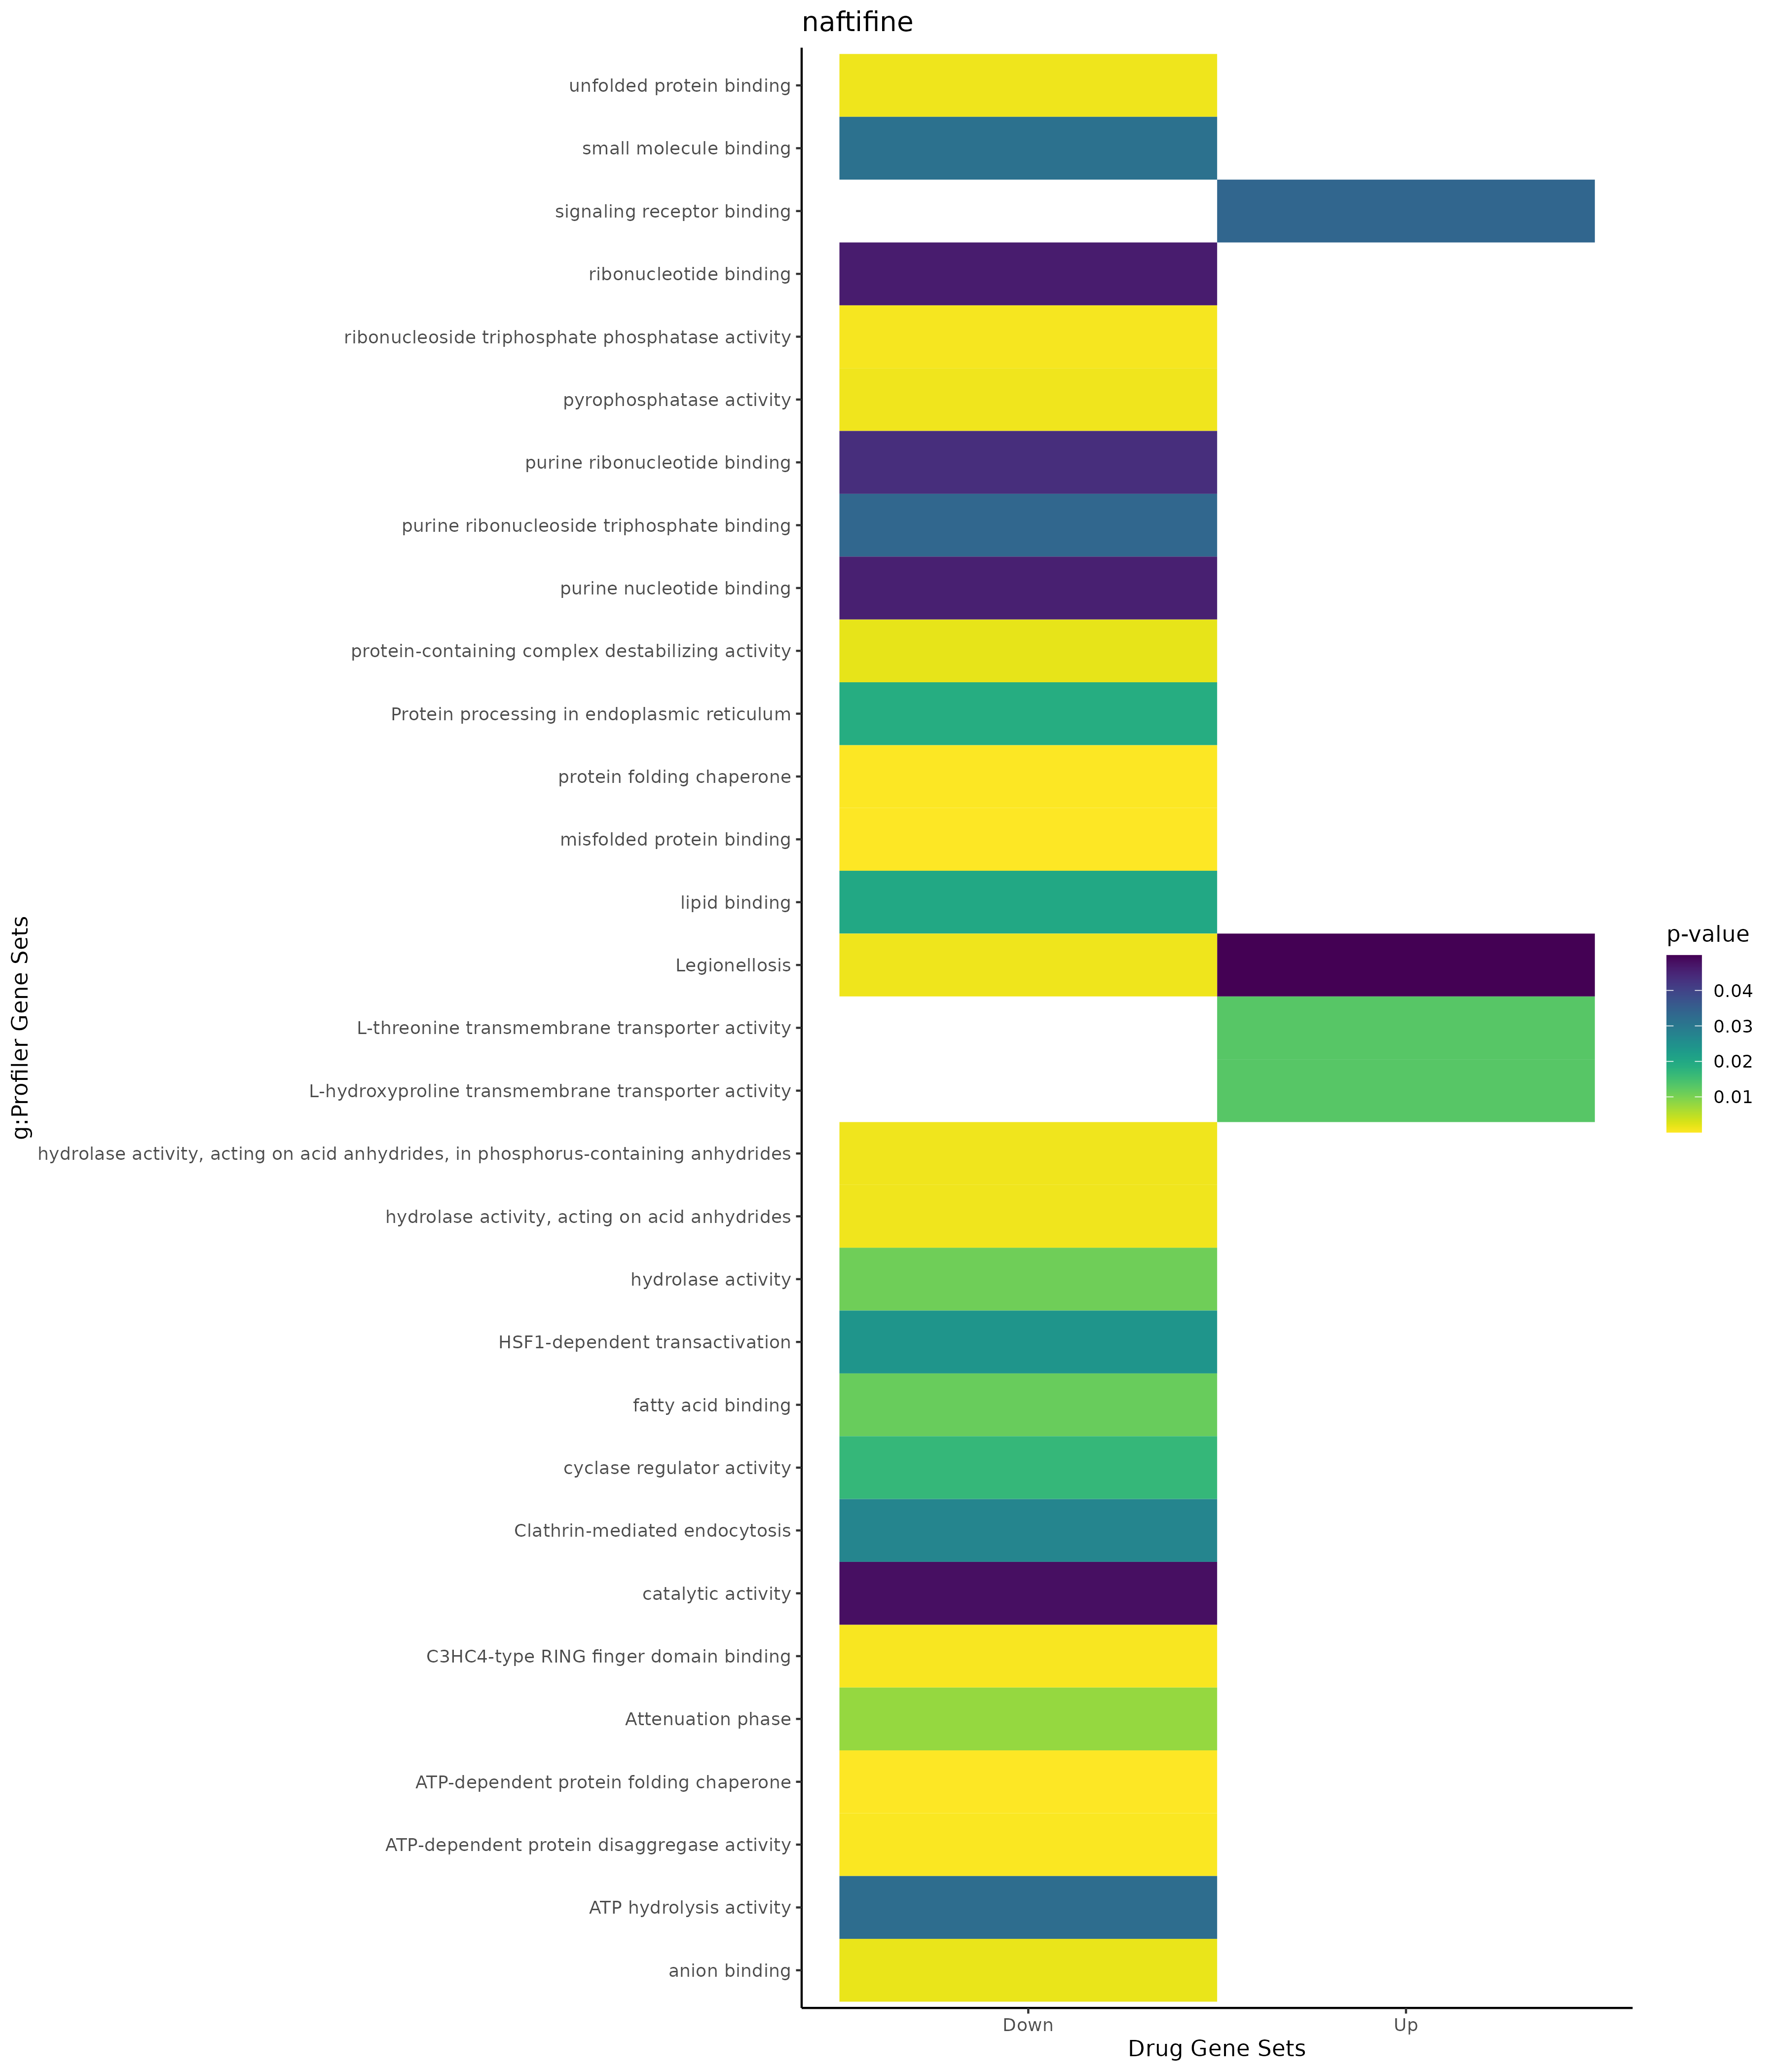

Data behind this chart, as committed beside it:
; query; significant; p_value; term_size; query_size; intersection_size; precision; recall; term_id; source; term_name; effective_domain_size; source_order; set
1; query_1; TRUE; 0,00291535209783603; 50; 11; 3; 0,272727272727273; 0,06; GO:0006953; GO:BP; acute-phase response; 21092; 2882; Up
2; query_1; TRUE; 0,022561535104749; 1655; 9; 6; 0,666666666666667; 0,00362537764350453; GO:1901700; GO:BP; response to oxygen-containing compound; 21092; 24953; Up
3; query_1; TRUE; 0,0379606065705183; 117; 11; 3; 0,272727272727273; 0,0256410256410256; GO:0002526; GO:BP; acute inflammatory response; 21092; 1169; Up
4; query_1; TRUE; 0,0388353913601406; 786; 11; 5; 0,454545454545455; 0,00636132315521628; GO:0006954; GO:BP; inflammatory response; 21092; 2883; Up
5; query_1; TRUE; 0,0020953533691917; 4302; 13; 10; 0,769230769230769; 0,00232450023245002; GO:0005576; GO:CC; extracellular region; 21690; 239; Up
6; query_1; TRUE; 0,00290161156988337; 3368; 13; 9; 0,692307692307692; 0,00267220902612827; GO:0005615; GO:CC; extracellular space; 21690; 276; Up
7; query_1; TRUE; 0,00701841005150441; 2108; 16; 8; 0,5; 0,00379506641366224; GO:0070062; GO:CC; extracellular exosome; 21690; 2736; Up
8; query_1; TRUE; 0,00761954426558962; 2132; 16; 8; 0,5; 0,00375234521575985; GO:1903561; GO:CC; extracellular vesicle; 21690; 4065; Up
9; query_1; TRUE; 0,00764550820943843; 2133; 16; 8; 0,5; 0,00375058602906704; GO:0043230; GO:CC; extracellular organelle; 21690; 2124; Up
10; query_1; TRUE; 0,00764550820943843; 2133; 16; 8; 0,5; 0,00375058602906704; GO:0065010; GO:CC; extracellular membrane-bounded organelle; 21690; 2712; Up
11; query_1; TRUE; 0,0114274482058433; 3973; 13; 9; 0,692307692307692; 0,00226529071230808; GO:0031982; GO:CC; vesicle; 21690; 1450; Up
12; query_1; TRUE; 0,0323037524411378; 429; 16; 4; 0,25; 0,00932400932400932; GO:0062023; GO:CC; collagen-containing extracellular matrix; 21690; 2672; Up
13; query_1; TRUE; 0,0130495831963439; 1; 1; 1; 1; 1; GO:0015195; GO:MF; L-threonine transmembrane transporter ac…; 20166; 3011; Up
14; query_1; TRUE; 0,0130495831963439; 1; 1; 1; 1; 1; GO:0034590; GO:MF; L-hydroxyproline transmembrane transport…; 20166; 6022; Up
15; query_1; TRUE; 0,0337149578996994; 1555; 12; 6; 0,5; 0,00385852090032154; GO:0005102; GO:MF; signaling receptor binding; 20166; 1606; Up
16; query_1; TRUE; 0,049887824395667; 57; 7; 2; 0,285714285714286; 0,0350877192982456; KEGG:05134; KEGG; Legionellosis; 8064; 414; Up
17; query_1; TRUE; 9,55366884246531e-05; 31; 6; 3; 0,5; 0,0967741935483871; GO:0051085; GO:BP; chaperone cofactor-dependent protein ref…; 21092; 15543; Down
18; query_1; TRUE; 0,000151672482932898; 36; 6; 3; 0,5; 0,0833333333333333; GO:0051084; GO:BP; 'de novo' post-translational protein fol…; 21092; 15542; Down
19; query_1; TRUE; 0,000209787680540477; 40; 6; 3; 0,5; 0,075; GO:0006458; GO:BP; 'de novo' protein folding; 21092; 2435; Down
20; query_1; TRUE; 0,000793573777991897; 120; 12; 4; 0,333333333333333; 0,0333333333333333; GO:0035967; GO:BP; cellular response to topologically incor…; 21092; 10770; Down
21; query_1; TRUE; 0,00115860524673016; 70; 6; 3; 0,5; 0,0428571428571429; GO:0061077; GO:BP; chaperone-mediated protein folding; 21092; 17798; Down
22; query_1; TRUE; 0,0025725674680553; 161; 12; 4; 0,333333333333333; 0,0248447204968944; GO:0035966; GO:BP; response to topologically incorrect prot…; 21092; 10769; Down
23; query_1; TRUE; 0,00333428190112309; 1889; 28; 12; 0,428571428571429; 0,00635256749602965; GO:0006915; GO:BP; apoptotic process; 21092; 2851; Down
24; query_1; TRUE; 0,00446883700144838; 1942; 28; 12; 0,428571428571429; 0,00617919670442842; GO:0012501; GO:BP; programmed cell death; 21092; 5112; Down
25; query_1; TRUE; 0,00497023060082245; 2354; 28; 13; 0,464285714285714; 0,00552251486830926; GO:0050790; GO:BP; regulation of catalytic activity; 21092; 15302; Down
26; query_1; TRUE; 0,0105154388112404; 2107; 28; 12; 0,428571428571429; 0,0056953013763645; GO:0008219; GO:BP; cell death; 21092; 3556; Down
27; query_1; TRUE; 0,0169616939854756; 259; 12; 4; 0,333333333333333; 0,0154440154440154; GO:0034976; GO:BP; response to endoplasmic reticulum stress; 21092; 10050; Down
28; query_1; TRUE; 0,0210003918410128; 83; 12; 3; 0,25; 0,036144578313253; GO:1905897; GO:BP; regulation of response to endoplasmic re…; 21092; 28731; Down
29; query_1; TRUE; 0,0219454855661484; 1023; 8; 5; 0,625; 0,00488758553274682; GO:0030163; GO:BP; protein catabolic process; 21092; 7715; Down
30; query_1; TRUE; 0,0221553202631732; 1176; 28; 9; 0,321428571428571; 0,0076530612244898; GO:0043085; GO:BP; positive regulation of catalytic activit…; 21092; 12112; Down
31; query_1; TRUE; 0,0251101735149845; 16; 8; 2; 0,25; 0,125; GO:0061684; GO:BP; chaperone-mediated autophagy; 21092; 18295; Down
32; query_1; TRUE; 0,0309353999717347; 24; 6; 2; 0,333333333333333; 0,0833333333333333; GO:0042026; GO:BP; protein refolding; 21092; 11477; Down
33; query_1; TRUE; 0,0321785289743974; 211; 6; 3; 0,5; 0,014218009478673; GO:0006457; GO:BP; protein folding; 21092; 2434; Down
34; query_1; TRUE; 0,0367574017938087; 100; 12; 3; 0,25; 0,03; GO:0034620; GO:BP; cellular response to unfolded protein; 21092; 9974; Down
35; query_1; TRUE; 0,0386268673015466; 1750; 26; 10; 0,384615384615385; 0,00571428571428571; GO:0051049; GO:BP; regulation of transport; 21092; 15520; Down
36; query_1; TRUE; 0,042504086519629; 441; 29; 6; 0,206896551724138; 0,0136054421768707; GO:0042060; GO:BP; wound healing; 21092; 11495; Down
37; query_1; TRUE; 0,0431565794847056; 498; 26; 6; 0,230769230769231; 0,0120481927710843; GO:0031400; GO:BP; negative regulation of protein modificat…; 21092; 8292; Down
38; query_1; TRUE; 0,000477810429085869; 5419; 28; 19; 0,678571428571429; 0,00350618195238974; GO:0005829; GO:CC; cytosol; 21690; 468; Down
39; query_1; TRUE; 0,00078259095357318; 727; 29; 8; 0,275862068965517; 0,0110041265474553; GO:0048471; GO:CC; perinuclear region of cytoplasm; 21690; 2535; Down
40; query_1; TRUE; 0,00117413903723924; 206; 13; 4; 0,307692307692308; 0,0194174757281553; GO:0098562; GO:CC; cytoplasmic side of membrane; 21690; 3554; Down
41; query_1; TRUE; 0,00385970617327329; 12270; 29; 27; 0,931034482758621; 0,00220048899755501; GO:0005737; GO:CC; cytoplasm; 21690; 383; Down
42; query_1; TRUE; 0,00697268192703609; 681; 13; 5; 0,384615384615385; 0,00734214390602056; GO:0098552; GO:CC; side of membrane; 21690; 3544; Down
43; query_1; TRUE; 0,0104211659760781; 2108; 29; 11; 0,379310344827586; 0,00521821631878558; GO:0070062; GO:CC; extracellular exosome; 21690; 2736; Down
44; query_1; TRUE; 0,0115754290703546; 2132; 29; 11; 0,379310344827586; 0,00515947467166979; GO:1903561; GO:CC; extracellular vesicle; 21690; 4065; Down
45; query_1; TRUE; 0,0116258442609284; 2133; 29; 11; 0,379310344827586; 0,00515705578996718; GO:0065010; GO:CC; extracellular membrane-bounded organelle; 21690; 2712; Down
46; query_1; TRUE; 0,0116258442609284; 2133; 29; 11; 0,379310344827586; 0,00515705578996718; GO:0043230; GO:CC; extracellular organelle; 21690; 2124; Down
47; query_1; TRUE; 0,0324071131230538; 3973; 25; 13; 0,52; 0,003272086584445; GO:0031982; GO:CC; vesicle; 21690; 1450; Down
48; query_1; TRUE; 1,9319034083964e-05; 29; 6; 3; 0,5; 0,103448275862069; GO:0051787; GO:MF; misfolded protein binding; 20166; 9217; Down
49; query_1; TRUE; 2,88334886337137e-05; 33; 6; 3; 0,5; 0,0909090909090909; GO:0140662; GO:MF; ATP-dependent protein folding chaperone; 20166; 11908; Down
50; query_1; TRUE; 0,000123523735415831; 53; 6; 3; 0,5; 0,0566037735849057; GO:0044183; GO:MF; protein folding chaperone; 20166; 7048; Down
51; query_1; TRUE; 0,000267191023523491; 5; 6; 2; 0,333333333333333; 0,4; GO:0140545; GO:MF; ATP-dependent protein disaggregase activ…; 20166; 11864; Down
52; query_1; TRUE; 0,000400733528424585; 6; 6; 2; 0,333333333333333; 0,333333333333333; GO:0055131; GO:MF; C3HC4-type RING finger domain binding; 20166; 9561; Down
53; query_1; TRUE; 0,000635724468339136; 664; 13; 6; 0,461538461538462; 0,00903614457831325; GO:0017111; GO:MF; ribonucleoside triphosphate phosphatase …; 20166; 3976; Down
54; query_1; TRUE; 0,00105931953596663; 725; 13; 6; 0,461538461538462; 0,00827586206896552; GO:0016462; GO:MF; pyrophosphatase activity; 20166; 3541; Down
55; query_1; TRUE; 0,00106782062661071; 726; 13; 6; 0,461538461538462; 0,00826446280991736; GO:0016818; GO:MF; hydrolase activity, acting on acid anhyd…; 20166; 3779; Down
56; query_1; TRUE; 0,00106782062661071; 726; 13; 6; 0,461538461538462; 0,00826446280991736; GO:0016817; GO:MF; hydrolase activity, acting on acid anhyd…; 20166; 3778; Down
57; query_1; TRUE; 0,00119389994012513; 112; 6; 3; 0,5; 0,0267857142857143; GO:0051082; GO:MF; unfolded protein binding; 20166; 9095; Down
58; query_1; TRUE; 0,00157893974177447; 2422; 20; 11; 0,55; 0,00454170107349298; GO:0043168; GO:MF; anion binding; 20166; 6762; Down
59; query_1; TRUE; 0,00176182869047946; 12; 6; 2; 0,333333333333333; 0,166666666666667; GO:0140776; GO:MF; protein-containing complex destabilizing…; 20166; 11964; Down
60; query_1; TRUE; 0,0108898850075211; 2407; 13; 8; 0,615384615384615; 0,00332363938512671; GO:0016787; GO:MF; hydrolase activity; 20166; 3752; Down
... 21 more rows
